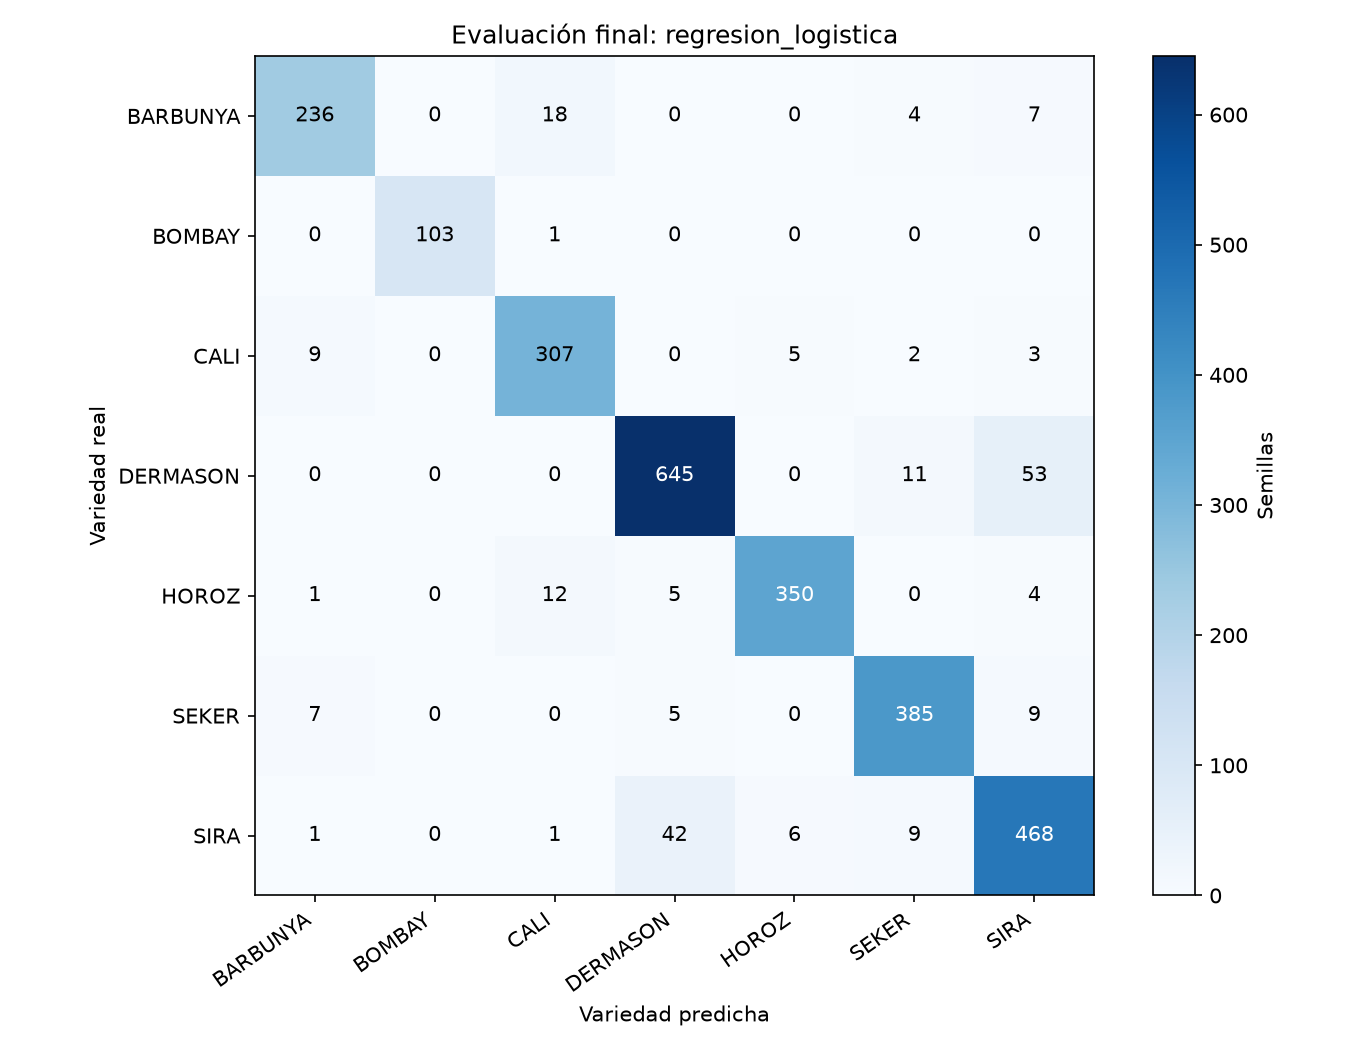

Data behind this chart, as committed beside it:
real, BARBUNYA, BOMBAY, CALI, DERMASON, HOROZ, SEKER, SIRA
BARBUNYA, 236, 0, 18, 0, 0, 4, 7
BOMBAY, 0, 103, 1, 0, 0, 0, 0
CALI, 9, 0, 307, 0, 5, 2, 3
DERMASON, 0, 0, 0, 645, 0, 11, 53
HOROZ, 1, 0, 12, 5, 350, 0, 4
SEKER, 7, 0, 0, 5, 0, 385, 9
SIRA, 1, 0, 1, 42, 6, 9, 468
